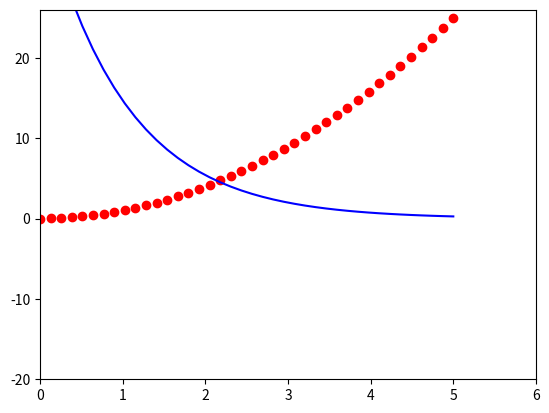

Source code (Python): (Note: this script raises an exception after producing the figure.)
import numpy as np
import matplotlib.pyplot as plt


 # ese array tiene 1000 elementos, andar printeando es poco práctico!
x = np.linspace(0, 5, 40)
y = x**2
plt.plot(x, y, 'ro')
plt.axis([0, 6, -20, 26])

def f(t):
    return 40 * np.exp(-t) 
plt.plot(x, f(x), 'b')

plt.show()

sigma = 0.8 
ruido=[]
ruidoo=[]
# creating a noise with the same dimension as the dataset (2,2) 
for i in np.nditer(f(x)):
    mu = i
    ruido1 = np.random.normal(mu, sigma,1) 
    ruido2 = np.random.normal(0,2,1)
    ruido.append(ruido1)
    ruidoo.append(ruido2)
#np.savetxt('doble_exp.dat', (x,y),delimiter="\n", newline='\r\n')
print(ruidoo)

np.savetxt('doble_exp.dat',np.transpose([x,f(x),ruido,ruidoo]))   